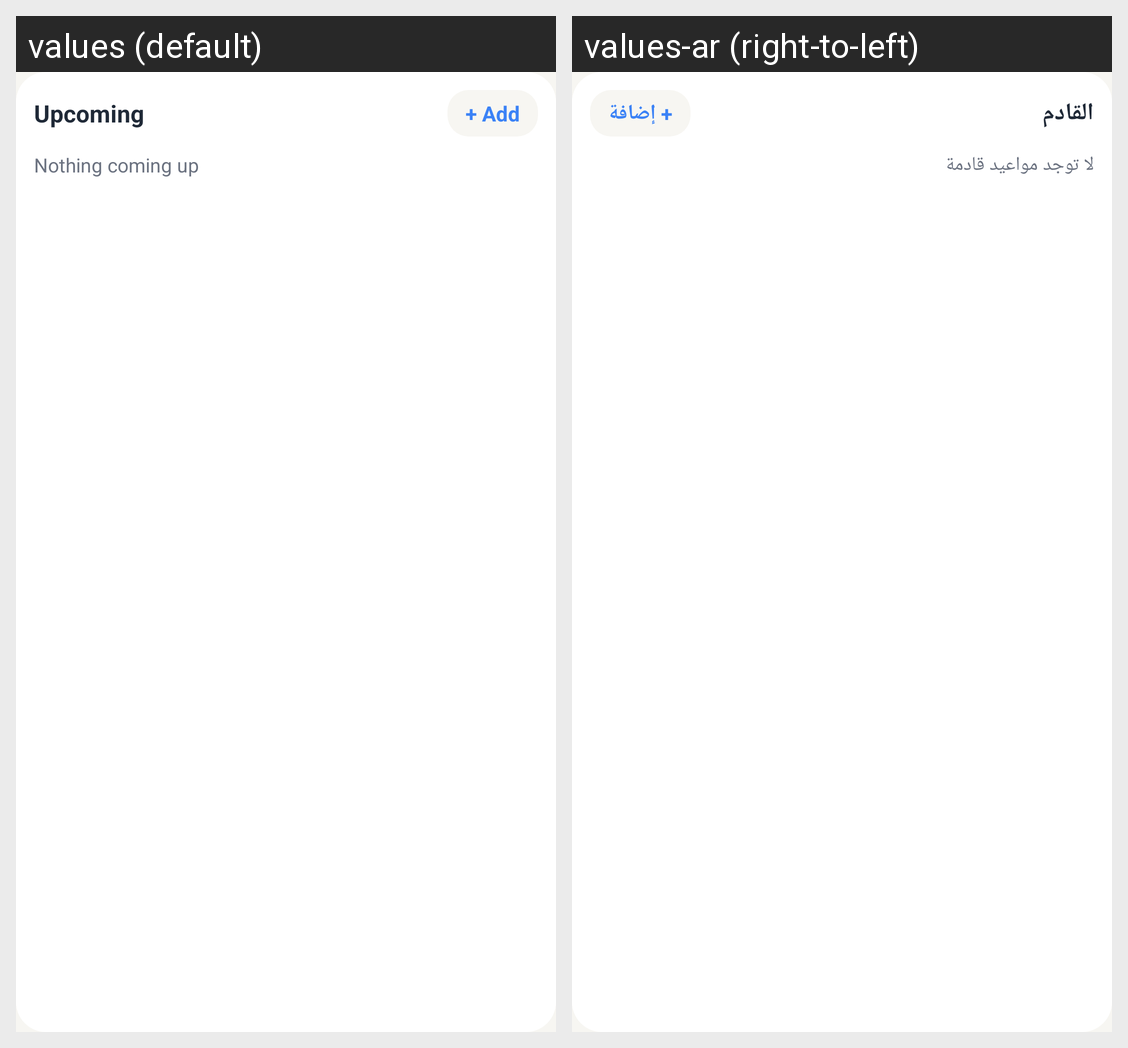

Strings drawn on this Android screen and how each of the app's shown locales translates them:
Android screen res/layout/widget_upcoming.xml rendered under 2 locales, left to right: values (default), values-ar (right-to-left). Device: Nexus 5 (rendered at 1080×1920; each locale shown at half size, 540×960, under a caption strip naming it); theme Theme.Daftar.
Strings drawn on this screen, with the default value and each locale's value (text and hints the layout hard-codes, and strings that could not be matched under every locale, appear in the picture but are not listed):

widget_upcoming
  values: Upcoming
  values-ar: القادم

add_short
  values: + Add
  values-ar: + إضافة

nothing_upcoming
  values: Nothing coming up
  values-ar: لا توجد مواعيد قادمة
